Dataset: dataset (GitHub, tylersheehan01/ENGR7761_Assignment2). Classes: car, not car.

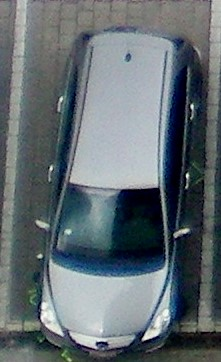
Label: car

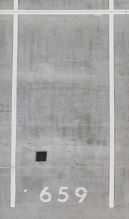
Label: not car

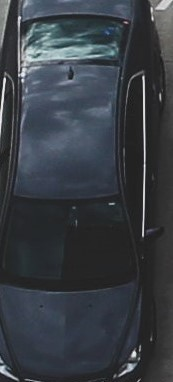
Label: car

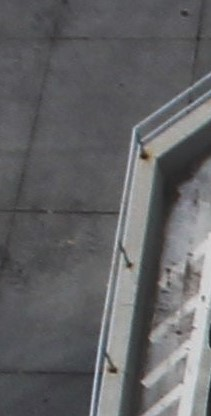
Label: not car
